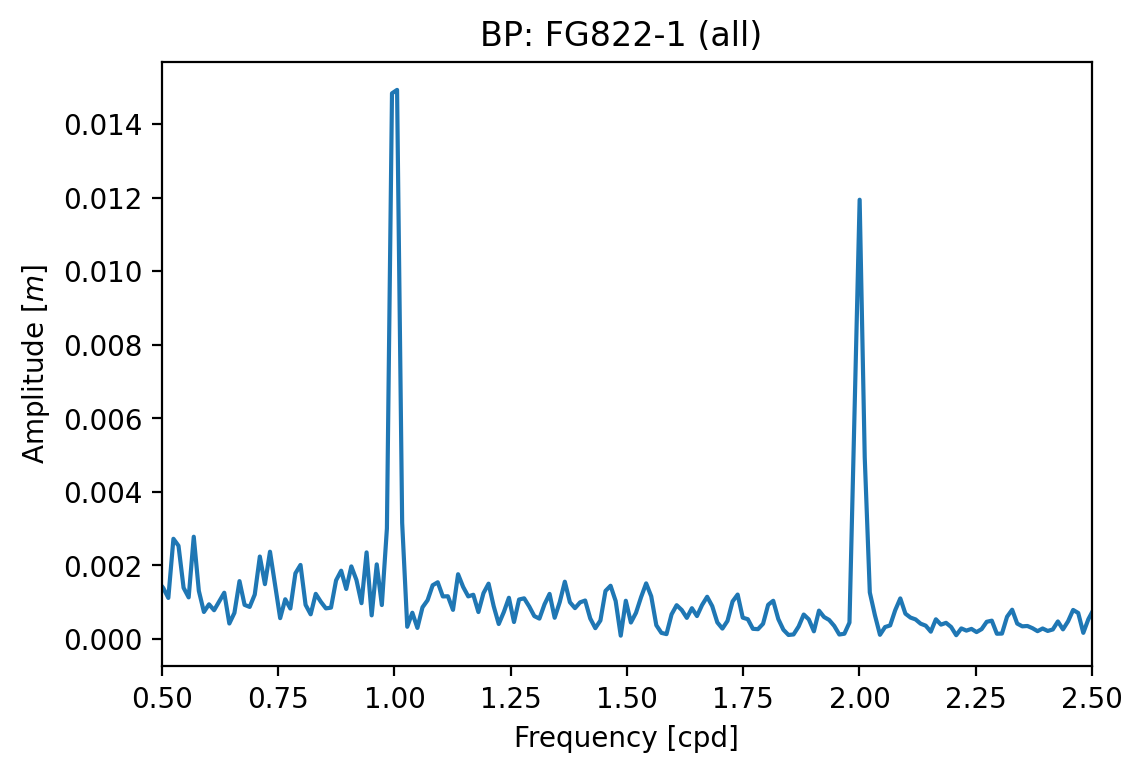

The file beside this chart, header and first rows:
Frequency [cpd], Amplitude [m], Phase [rad]
0.0, 1.2394982585157475e-06, 3.142
0.01093, 3.973478472795171e-06, 0.989
0.02186, 4.954484746308011e-06, -1.597
0.03279, 3.866159962475768e-06, 2.02
0.04373, 3.862547033221081e-06, -2.973
0.05466, 1.3863742760415842e-05, -0.7431
0.06559, 2.99402666695763e-05, 1.697
0.07652, 7.950947857893696e-05, -0.9474
0.08745, 0.0001142, 2.464
0.09838, 0.0001904, 1.441
0.1093, 0.0007216, -1.795
0.1202, 0.0007045, 0.9216
0.1312, 0.000311, -2.592
0.1421, 0.0001006, 0.1335
0.153, 0.001432, 2.436
0.164, 0.002844, -0.7054
0.1749, 0.001541, 2.412
0.1858, 0.001279, 3.111
0.1968, 0.003023, 0.5853
0.2077, 0.004023, -2.048
0.2186, 0.002003, 1.143
0.2296, 0.0009998, 2.295
0.2405, 0.001253, -0.4933
0.2514, 0.0008372, -2.124
0.2624, 0.002139, 2.396
0.2733, 0.002928, -0.5962
0.2842, 0.0003376, 2.723
0.2951, 0.001848, 2.615
0.3061, 0.00198, -0.08608
0.317, 0.005715, 3.021
0.3279, 0.009186, -0.06294
0.3389, 0.005717, -2.849
0.3498, 0.001528, -0.2602
0.3607, 0.006686, 1.988
0.3717, 0.005878, -0.9779
0.3826, 0.00029, 0.004023
0.3935, 0.003973, -2.707
0.4045, 0.005151, 1.186
0.4154, 0.002851, -1.517
0.4263, 0.0004383, -1.205
0.4373, 0.0002556, 0.3072
0.4482, 0.0005738, 2.139
0.4591, 0.001384, 1.139
0.4701, 0.002431, -2.753
0.481, 0.001884, -0.5814
0.4919, 0.001566, 0.9671
0.5028, 0.001387, -2.446
0.5138, 0.001116, -0.1905
0.5247, 0.002725, 2.88
0.5356, 0.002534, 0.4457
0.5466, 0.001392, -1.695
0.5575, 0.001131, -1.479
0.5684, 0.002781, 2.138
0.5794, 0.00131, -0.8146
0.5903, 0.0007349, 0.2107
0.6012, 0.0009432, -2.019
0.6122, 0.0007819, 2.225
0.6231, 0.001021, 1.401
0.634, 0.001258, -1.41
0.645, 0.0004205, 2.21
... 4,331 more rows
